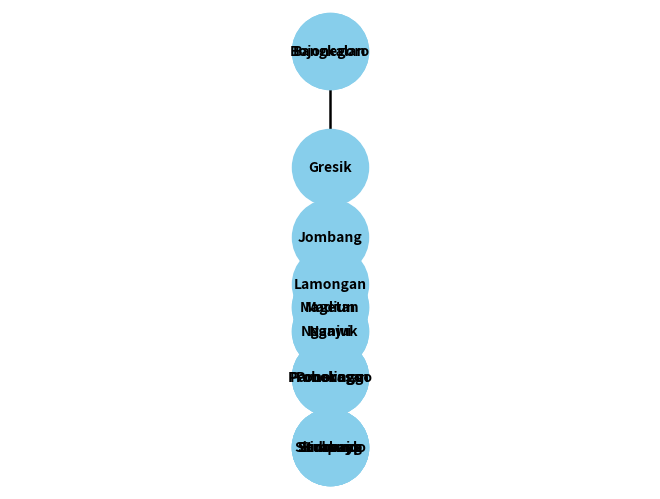

Write the Python code that produced this figure. (Note: this script raises an exception after producing the figure.)
import matplotlib.pyplot as plt
import networkx as nx
import heapq

class Node:
    def __init__(self, name):
        self.name = name
        self.adjacent = {}
        self.heuristic = 0

    def add_adjacent(self, node, cost):
        self.adjacent[node] = cost

class Graph:
    def __init__(self):
        self.nodes = {}

    def add_node(self, name):
        self.nodes[name] = Node(name)

    def add_edge(self, name1, name2, cost):
        if name1 not in self.nodes:
            self.add_node(name1)
        if name2 not in self.nodes:
            self.add_node(name2)
        self.nodes[name1].add_adjacent(self.nodes[name2], cost)
        self.nodes[name2].add_adjacent(self.nodes[name1], cost)
    
#BFS
def bfs(graph, start, end):
    visited = set() 
    queue = [start]
    path = []

    while queue:
        current = queue.pop(0)
        if current in visited:
            continue
        path.append(current)
        if current == end:
            return path
        visited.add(current)
        for neighbour in graph.nodes[current].adjacent:
            queue.append(neighbour.name)

#Greedy Best
def greedy_best_first_search(graph, start, end, heuristics):
    visited = set()
    priority_queue = [(heuristics[start], start)]
    path = []

    while priority_queue:
        _, current = heapq.heappop(priority_queue)
        if current in visited:
            continue
        path.append(current)
        if current == end:
            return path
        visited.add(current)
        for neighbour in graph.nodes[current].adjacent:
            heapq.heappush(priority_queue, (heuristics[neighbour.name], neighbour.name))

#A*
def a_star(graph, start, end, heuristics):
    visited = set()
    priority_queue = [(heuristics[start], start)]
    g_costs = {node: float('infinity') for node in graph.nodes}
    g_costs[start] = 0
    path = []

    while priority_queue:
        _, current = heapq.heappop(priority_queue)
        if current in visited:
            continue
        path.append(current)
        if current == end:
            return path
        visited.add(current)
        for neighbour, cost in graph.nodes[current].adjacent.items():
            tentative_g = g_costs[current] + cost
            if tentative_g < g_costs[neighbour.name]:
                g_costs[neighbour.name] = tentative_g
                f = g_costs[neighbour.name] + heuristics[neighbour.name]
                heapq.heappush(priority_queue, (f, neighbour.name))

def draw_graph(graph):
    G = nx.Graph()
    for node_name, node in graph.nodes.items():
        G.add_node(node_name, pos=(node.heuristic, -ord(node_name[0])))
        for adj, cost in node.adjacent.items():
            G.add_edge(node_name, adj.name, weight=cost)
    pos = nx.get_node_attributes(G, 'pos')
    nx.draw(G, pos, with_labels=True, node_size=3000, node_color='skyblue', font_size=10, font_weight='bold')
    labels = nx.get_edge_attributes(G, 'weight')
    nx.draw_networkx_edge_labels(G, pos, edge_labels=labels)

def draw_path(graph, path):
    G = nx.Graph()
    for node_name, node in graph.nodes.items():
        G.add_node(node_name, pos=(node.heuristic, -ord(node_name[0])))
        for adj, cost in node.adjacent.items():
            G.add_edge(node_name, adj.name, weight=cost)
    pos = nx.get_node_attributes(G, 'pos')
    nx.draw(G, pos, with_labels=True, node_size=3000, node_color='skyblue', font_size=10, font_weight='bold')
    labels = nx.get_edge_attributes(G, 'weight')
    nx.draw_networkx_edge_labels(G, pos, edge_labels=labels)
    edges = [(path[i], path[i+1]) for i in range(len(path)-1)]
    nx.draw_networkx_edges(G, pos, edgelist=edges, edge_color='r', width=2)

# Graph
graph = Graph()
graph.add_edge('Magetan', 'Ngawi', 32)
graph.add_edge('Magetan', 'Madiun', 22)
graph.add_edge('Magetan', 'Ponorogo', 34)
graph.add_edge('Surabaya', 'Gresik', 12)
graph.add_edge('Surabaya', 'Bangkalan', 44)
graph.add_edge('Surabaya', 'Sidoarjo', 25)
graph.add_edge('Surabaya', 'Jombang', 72)
graph.add_edge('Ngawi', 'Bojonegoro', 44)
graph.add_edge('Ngawi', 'Madiun', 30)
graph.add_edge('Ngawi', 'Magetan', 32)
graph.add_edge('Ponorogo', 'Magetan', 34)
graph.add_edge('Ponorogo', 'Madiun', 29)
graph.add_edge('Madiun', 'Ngawi', 30)
graph.add_edge('Madiun', 'Magetan', 22)
graph.add_edge('Madiun', 'Ponorogo', 29)
graph.add_edge('Madiun', 'Nganjuk', 48)
graph.add_edge('Bojonegoro', 'Ngawi', 44)
graph.add_edge('Bojonegoro', 'Nganjuk', 33)
graph.add_edge('Bojonegoro', 'Jombang', 70)
graph.add_edge('Bojonegoro', 'Lamongan', 42)
graph.add_edge('Nganjuk', 'Madiun', 48)
graph.add_edge('Nganjuk', 'Bojonegoro', 33)
graph.add_edge('Nganjuk', 'Jombang', 40)
graph.add_edge('Jombang', 'Nganjuk', 40)
graph.add_edge('Jombang', 'Bojonegoro', 70)
graph.add_edge('Jombang', 'Surabaya', 72)
graph.add_edge('Lamongan', 'Bojonegoro', 42)
graph.add_edge('Lamongan', 'Gresik', 14)
graph.add_edge('Gresik', 'Lamongan', 14)
graph.add_edge('Gresik', 'Surabaya', 12)
graph.add_edge('Sidoarjo', 'Surabaya', 25)
graph.add_edge('Sidoarjo', 'Probolinggo', 78)
graph.add_edge('Probolinggo', 'Sidoarjo', 78)
graph.add_edge('Probolinggo', 'Situbondo', 99)
graph.add_edge('Situbondo', 'Probolinggo', 99)
graph.add_edge('Bangkalan', 'Surabaya', 44)
graph.add_edge('Bangkalan', 'Sampang', 52)
graph.add_edge('Sampang', 'Bangkalan', 52)
graph.add_edge('Sampang', 'Pamekasan', 31)
graph.add_edge('Pamekasan', 'Sampang', 31)
graph.add_edge('Pamekasan', 'Sumenep', 54)
graph.add_edge('Sumenep', 'Pamekasan', 54)

# Heuristic
heuristics = {
    'Magetan': 162,
    'Surabaya': 0,
    'Ngawi': 130,
    'Ponorogo': 128,
    'Madiun': 126,
    'Bojonegoro': 60,
    'Nganjuk': 70,
    'Jombang': 36,
    'Lamongan': 36,
    'Gresik': 12,
    'Sidoarjo': 22,
    'Probolinggo': 70,
    'Situbondo': 146,
    'Bangkalan': 140,
    'Sampang': 90,
    'Pamekasan': 104,
    'Sumenep': 150
}

#Output
print("1. BFS:", bfs(graph, 'Ponorogo', 'Surabaya'))
print("2. Greedy Best-First Search:", greedy_best_first_search(graph, 'Ponorogo', 'Surabaya', heuristics))
print("3. A*:", a_star(graph, 'Ponorogo', 'Surabaya', heuristics))

bfs_path = bfs(graph, 'Ponorogo', 'Surabaya')
greedy_path = greedy_best_first_search(graph, 'Ponorogo', 'Surabaya', heuristics)
a_star_path = a_star(graph, 'Ponorogo', 'Surabaya', heuristics)

draw_graph(graph)
plt.title("Graph")
plt.show()

# draw_path(graph, bfs_path)
# plt.title("BFS Path")
# plt.show()

# draw_path(graph, greedy_path)
# plt.title("Greedy Best-First Path")
# plt.show()

# draw_path(graph, a_star_path)
# plt.title("A* Path")
# plt.show()
